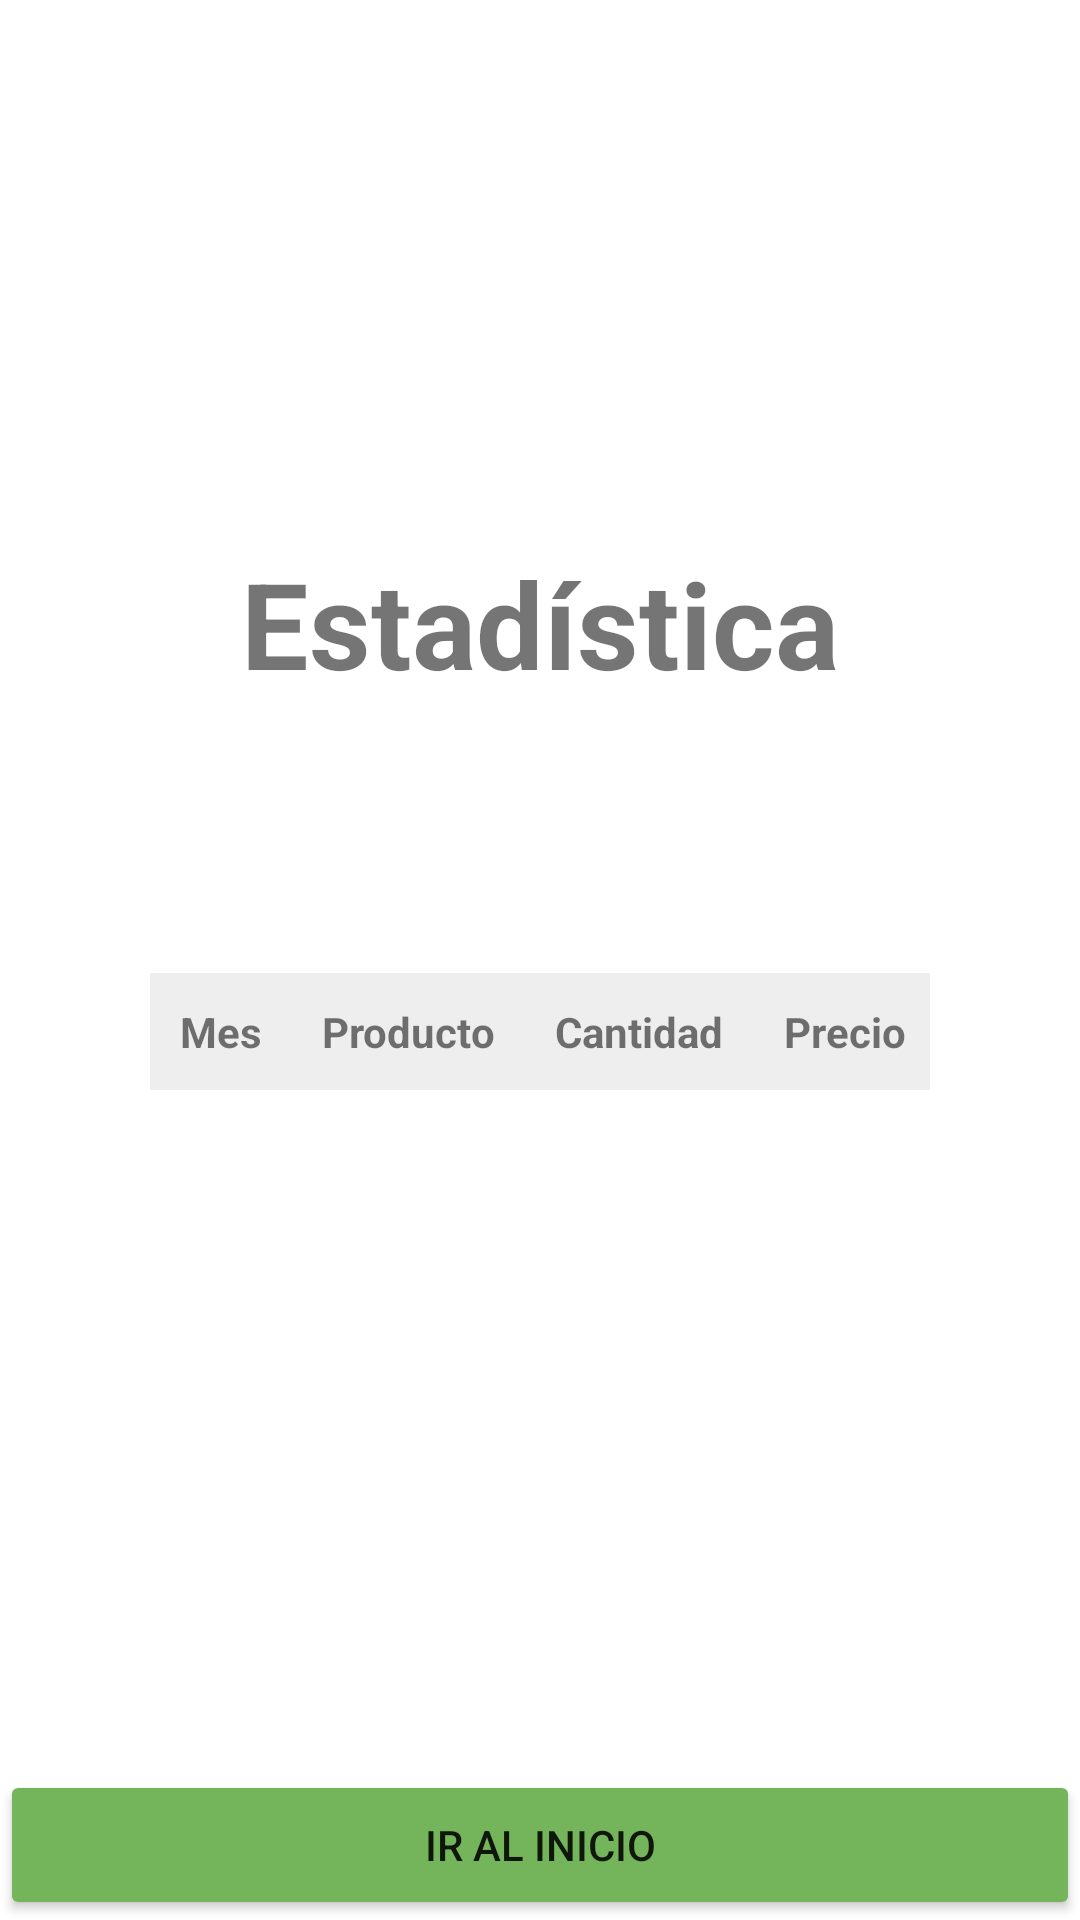

The Android layout XML behind this screen, and the referenced resources:
<!-- AndroidManifest.xml: application theme Theme.ecorecicla -->
<!-- res/layout/activity_statistics.xml -->
<?xml version="1.0" encoding="utf-8"?>

<androidx.constraintlayout.widget.ConstraintLayout
    xmlns:android="http://schemas.android.com/apk/res/android"
    xmlns:app="http://schemas.android.com/apk/res-auto"
    xmlns:tools="http://schemas.android.com/tools"
    android:layout_width="match_parent"
    android:layout_height="match_parent"
    tools:context=".Statistics">

    
    <ImageView
        android:id="@+id/imageHeader"
        android:layout_width="411dp"
        android:layout_height="73dp"
        android:scaleType="centerCrop"
        android:src="@drawable/head"
        app:layout_constraintTop_toTopOf="parent" />

    <TextView
        android:layout_width="138dp"
        android:layout_height="26dp"
        android:text="EcoRecicla"
        android:textColor="#fff"
        android:textSize="24sp"
        android:textStyle="bold"
        app:layout_constraintBottom_toBottomOf="@id/imageHeader"
        app:layout_constraintHorizontal_bias="0.274"
        app:layout_constraintLeft_toLeftOf="parent"
        app:layout_constraintRight_toRightOf="parent"
        app:layout_constraintTop_toTopOf="@+id/imageHeader"
        app:layout_constraintVertical_bias="0.423" />

    
    <LinearLayout
        android:id="@+id/linearLayout5"
        android:layout_width="match_parent"
        android:layout_height="0dp"
        android:layout_marginStart="50dp"
        android:layout_marginEnd="50dp"
        android:layout_marginBottom="110dp"
        android:orientation="vertical"
        app:layout_constraintBottom_toBottomOf="parent"
        app:layout_constraintEnd_toEndOf="parent"
        app:layout_constraintHorizontal_bias="1.0"
        app:layout_constraintStart_toStartOf="parent"
        app:layout_constraintTop_toBottomOf="@+id/imageHeader"
        app:layout_constraintVertical_bias="0.0">

        
        <Space
            android:layout_width="match_parent"
            android:layout_height="108dp" />

        <TextView
            android:id="@+id/textViewTitle"
            android:layout_width="match_parent"
            android:layout_height="wrap_content"
            android:text="Estadística"
            android:textAlignment="center"
            android:textSize="40dp"
            android:textStyle="bold" />

        

        
        <LinearLayout
            android:layout_width="match_parent"
            android:layout_height="60dp"
            android:orientation="horizontal">

            <TextView
                android:id="@+id/textView12"
                android:layout_width="wrap_content"
                android:layout_height="wrap_content"
                android:layout_weight="1"
                android:text=""
                android:textAlignment="textEnd"
                android:textSize="40dp" />

        </LinearLayout>

        
        <Space
            android:layout_width="match_parent"
            android:layout_height="30dp" />

        
        <TableLayout
            android:id="@+id/myTableLayout"
            android:layout_width="match_parent"
            android:layout_height="wrap_content"
            android:stretchColumns="*">

            <TableRow>

                <TextView
                    android:background="#EEEEEE"
                    android:padding="10dp"
                    android:text="Mes"
                    android:textAlignment="center"
                    android:textStyle="bold" />

                <TextView
                    android:background="#EEEEEE"
                    android:padding="10dp"
                    android:text="Producto"
                    android:textAlignment="center"
                    android:textStyle="bold" />

                <TextView
                    android:background="#EEEEEE"
                    android:padding="10dp"
                    android:text="Cantidad"
                    android:textAlignment="center"
                    android:textStyle="bold" />

                <TextView
                    android:background="#EEEEEE"
                    android:padding="10dp"
                    android:text="Precio"
                    android:textAlignment="center"
                    android:textStyle="bold" />
            </TableRow>

            

        </TableLayout>

    </LinearLayout>

    

    <LinearLayout
        android:layout_width="match_parent"
        android:layout_height="50sp"
        android:orientation="horizontal"
        app:layout_constraintBottom_toBottomOf="parent"
        app:layout_constraintTop_toBottomOf="@+id/linearLayout5"
        app:layout_constraintVertical_bias="1.0"
        tools:layout_editor_absoluteX="0dp">

        <Button
            android:id="@+id/botonRetroceso2"
            android:layout_width="match_parent"
            android:layout_height="match_parent"
            android:gravity="center"
            android:text="Ir al inicio"
            android:backgroundTint="#74b45a" />

        
        <Space
            android:layout_width="wrap_content"
            android:layout_height="wrap_content"
            android:layout_weight="1" />
    </LinearLayout>

</androidx.constraintlayout.widget.ConstraintLayout>
<!-- resources referenced by this layout -->
<resources>
  <style name="Theme.ecorecicla" parent="Theme.MaterialComponents.DayNight.DarkActionBar">
          
          <item name="colorPrimary">@color/purple_500</item>
          <item name="colorPrimaryVariant">@color/purple_700</item>
          <item name="colorOnPrimary">@color/white</item>
          
          <item name="colorSecondary">@color/teal_200</item>
          <item name="colorSecondaryVariant">@color/teal_700</item>
          <item name="colorOnSecondary">@color/black</item>
          
          <item name="android:statusBarColor">?attr/colorPrimaryVariant</item>
          
      </style>
  <!-- not gathered from this repository: default colours our renderer supplied (Android Studio template values) -->
  <color name="purple_500">#FF6200EE</color>
  <color name="purple_700">#FF3700B3</color>
  <color name="teal_200">#FF03DAC5</color>
  <color name="teal_700">#FF018786</color>
  <color name="black">#FF000000</color>
  <color name="white">#FFFFFFFF</color>
</resources>
